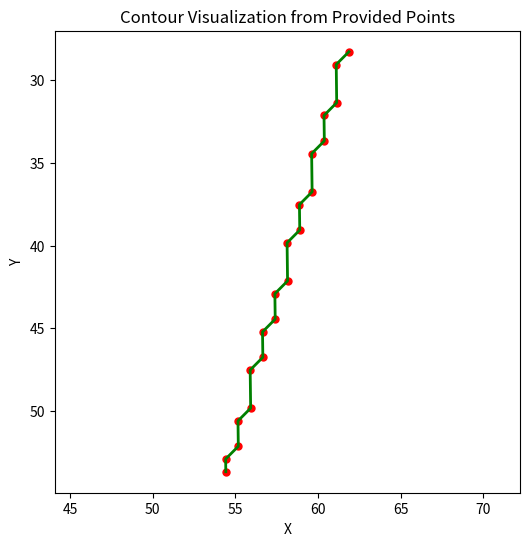

Generate this figure with matplotlib:
'''
import matplotlib.pyplot as plt

# Danh sách điểm contour
points1 = [
(308, 260),(307, 261),(304, 261),(303, 262),(301, 262),(300, 263),(297, 263),
(296, 264),(294, 264),(293, 265),(290, 265),(289, 266),(287, 266),(286, 267),
(283, 267),(282, 268),(280, 268),(279, 269),(276, 269),(275, 270),(273, 270),
(272, 271),(269, 271),(268, 272),(266, 272),(265, 273),(263, 273),(262, 274),
(261, 274),(261, 278),(262, 279),(262, 281),(263, 282),(263, 284),(264, 285),
(264, 288),(265, 289),(265, 291),(266, 292),(266, 294),(267, 295),(267, 298),
(268, 299),(268, 301),(269, 302),(269, 305),(270, 306),(270, 308),(271, 309),
(271, 312),(272, 313),(272, 315),(273, 316),(273, 318),(274, 319),(274, 321),
(275, 322),(275, 323),(277, 323),(278, 322),(281, 322),(282, 321),(285, 321),
(286, 320),(289, 320),(290, 319),(293, 319),(294, 318),(296, 318),(297, 317),
(300, 317),(301, 316),(304, 316),(305, 315),(308, 315),(309, 314),(311, 314),
(312, 313),(315, 313),(316, 312),(319, 312),(320, 311),(322, 311),(324, 309),
(324, 308),(323, 307),(323, 304),(322, 303),(322, 301),(321, 300),(321, 297),
(320, 296),(320, 293),(319, 292),(319, 290),(318, 289),(318, 287),(317, 286),
(317, 283),(316, 282),(316, 280),(315, 279),(315, 276),(314, 275),(314, 273),
(313, 272),(313, 269),(312, 268),(312, 266),(311, 265),(311, 262),(309, 260)
]

points2 = [
(378, 168),(377, 169),(373, 169),(372, 170),(371, 170),(370, 171),(369, 171),
(368, 172),(367, 172),(360, 179),(360, 180),(359, 181),(359, 182),(358, 183),
(358, 184),(357, 185),(357, 188),(356, 189),(356, 199),(357, 200),(357, 203),
(358, 204),(358, 205),(359, 206),(359, 207),(360, 208),(360, 209),(367, 216),
(368, 216),(370, 218),(372, 218),(373, 219),(376, 219),(377, 220),(388, 220),
(389, 219),(392, 219),(393, 218),(394, 218),(395, 217),(396, 217),(399, 214),
(400, 214),(401, 213),(401, 212),(404, 209),(404, 208),(405, 207),(405, 206),
(406, 205),(406, 203),(407, 202),(407, 199),(408, 198),(408, 191),(407, 190),
(407, 187),(406, 186),(406, 184),(405, 183),(405, 182),(403, 180),(403, 179),
(397, 173),(396, 173),(394, 171),(393, 171),(392, 170),(390, 170),(389, 169),
(386, 169),(385, 168),(378, 168)
]

# Tách X và Y
x1, y1 = zip(*points1)
x2, y2 = zip(*points2)

# Vẽ hình
plt.plot(x1, y1, 'b-', linewidth=2, label='Contour 1')
plt.plot(x2, y2, 'r-', linewidth=2, label='Contour 2')

plt.scatter(x1, y1, color='blue', s=10)
plt.scatter(x2, y2, color='red', s=10)

plt.gca().invert_yaxis()  # hệ trục ảnh
plt.axis('equal')
plt.title("Contour Points Visualization")
plt.xlabel("X")
plt.ylabel("Y")
plt.show()
'''


import numpy as np
import matplotlib.pyplot as plt

# Dữ liệu từ người dùng
arr = np.array([
[61.870193 , 28.273516 ],
[61.102455 , 29.046629 ],
[61.131382 , 31.35574  ],
[60.363815 , 32.12857  ],
[60.383167 , 33.667492 ],
[59.61574  , 34.440113 ],
[59.644855 , 36.747765 ],
[58.877605 , 37.520103 ],
[58.89708  , 39.05805  ],
[58.129963 , 39.83018  ],
[58.159275 , 42.136368 ],
[57.392334 , 42.90822  ],
[57.411938 , 44.44519  ],
[56.64513  , 45.21683  ],
[56.664803 , 46.753387 ],
[55.898132 , 47.52482  ],
[55.927734 , 49.82892  ],
[55.16124  , 50.600075 ],
[55.181038 , 52.13566  ],
[54.414677 , 52.9066   ],
[54.42461  , 53.674217 ]
])

# Tách tọa độ
x, y = arr[:, 0], arr[:, 1]

# Vẽ hình
plt.figure(figsize=(6,6))
plt.plot(x, y, 'g-', linewidth=2)
plt.scatter(x, y, color='red', s=25)
plt.gca().invert_yaxis()
plt.axis('equal')
plt.title("Contour Visualization from Provided Points")
plt.xlabel("X")
plt.ylabel("Y")
plt.show()
